Run: headless pygame with SDL's dummy video driver; simulated clock (each Clock.tick advances the game by its frame time, no real sleeping); random seed 0; keys injected as events and as key.get_pressed() state; no mouse input.
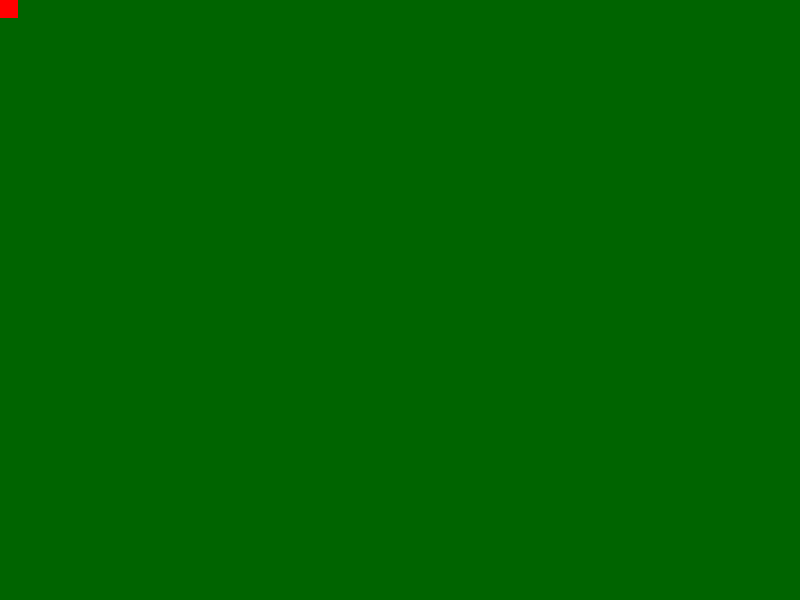
Frame 1 of 4 · flips 1–60 · no input
Frame 2 of 4 · flips 61–180 · tapped SPACE, RETURN · held RIGHT (→), D · screen unchanged from frame 1, image omitted
Frame 3 of 4 · flips 181–300 · held DOWN (↓), S · screen unchanged from frame 2, image omitted
Frame 4 of 4 · flips 301–420 · held LEFT (←), A, UP (↑), W · screen unchanged from frame 3, image omitted

The pygame program that drew these frames:

from pygame.locals import *
import pygame

class Snake:
  def __init__(self):
    self.trail = [] # Хвост змеи
    self.length = 5 # Длина змеи
    self.xv = 0 # x velocity - скорость по х
    self.yv = 0 # y velocity - скорость по y
    self.x = 50
    self.y = 50
    self.speed = 20
  
  def update(self, scene):
    self.move(scene)
    
    for tail in self.trail:
      if (tail.get("x") == self.x and tail.get("y") == self.y):
        self.length = 5
    
    self.trail.append({
      "x": self.x,
      "y": self.y
      })
    
    cutLength = len(self.trail) - self.length
    while (cutLength>0):
      self.trail.pop()
      cutLength = cutLength -1
    
  def grow():
    self.length +=1

  def move(self, scene):
    self.x += self.xv*self.speed
    self.y += self.yv*self.speed
    print(self.x)
    print(self.y)
    if (self.x < 0):
      self.x = scene.tc -1
    if (self.x > scene.tc -1):
      self.x = 0
    if (self.y < 0):
      self.y = scene.tc -1
    if (self.y > scene.tc -1):
      self.y = 0

    keys = pygame.key.get_pressed()
    if (keys[K_UP]):
      self.xv = 0
      self.yv = -1
    if (keys[K_DOWN]):
      self.xv = 0
      self.yv = 1
    if (keys[K_LEFT]):
      self.xv = -1
      self.yv = 0
    if (keys[K_RIGHT]):
      self.xv = 1
      self.yv = 0

  def draw(self, surface, gs):
    for tail in self.trail:
      pygame.draw.rect(
        surface,
        pygame.Color("red"),
        pygame.Rect(tail.get("x")*gs, tail.get("y")*gs, gs-2, gs-2)
      )


class Apple:
  def __init__(self):
    self.x = 15
    self.y = 15
  
  def update(self):
    pass

  def draw(self, surface):
    pass

class Scene:
  gs = 20
  tc = 20
  def __init__(self):
    self.windowWidth = 800
    self.windowHeight = 600

    self._display_surface = pygame.display.set_mode(
      (self.windowWidth, self.windowHeight),
      pygame.HWSURFACE | pygame.RESIZABLE
      )
    pygame.display.set_caption('Питон')

    self.snake = Snake()
    self.apple = Apple()
  
  def on_loop(self):
    self.snake.update(self)
  
  def on_render(self):
    self._display_surface.fill((0,100,0))
    self.snake.draw(self._display_surface, self.gs)
    self.apple.draw(self._display_surface)
    pygame.display.flip()

  def update(self):
    self.on_loop()
    self.on_render()

class App:
  gs = 20 # grid size
  tc = 20 # tile count
  def __init__(self):
    self._running = False
    print("Вот мы и запустили нашу игру")

  def on_init(self):
    pygame.init()
    pygame.font.init()

    self.scene = Scene()

    self._running = True
  
  def on_execute(self):
    if self.on_init() == False:
      self._running = False
    
    while(self._running):
      pygame.event.pump()
      keys = pygame.key.get_pressed()

      if (keys[K_ESCAPE]):
        self._running = False
      
      self.scene.update()
      
    self.on_cleanup()

  def on_cleanup(self):
    pygame.quit()

if __name__ == "__main__":
  app = App()
  app.on_execute()
